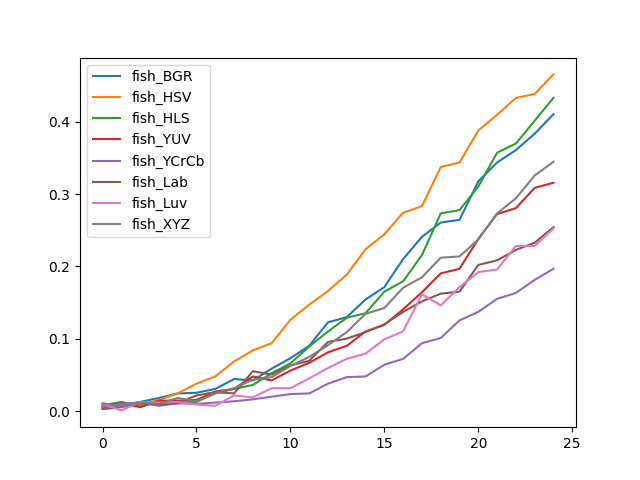

Source data for this figure (header and first rows):
, fish_BGR, fish_HSV, fish_HLS, fish_YUV, fish_YCrCb, fish_Lab, fish_Luv, fish_XYZ
0, 0.005415, 0.006318, 0.008123, 0.004513, 0.005415, 0.002708, 0.009928, 0.01083
1, 0.008123, 0.009025, 0.01264, 0.01083, 0.009928, 0.005415, 0.0009025, 0.006318
2, 0.01264, 0.009025, 0.006318, 0.005415, 0.01173, 0.01083, 0.01264, 0.01173
3, 0.01805, 0.01534, 0.01264, 0.01444, 0.00722, 0.009025, 0.01173, 0.009928
4, 0.02437, 0.02437, 0.01173, 0.01444, 0.01083, 0.01083, 0.01264, 0.01805
5, 0.02527, 0.03791, 0.01264, 0.01534, 0.009928, 0.02166, 0.009025, 0.01354
6, 0.03069, 0.04783, 0.02437, 0.02708, 0.01173, 0.02617, 0.00722, 0.02437
7, 0.04422, 0.06859, 0.03069, 0.03069, 0.01354, 0.02437, 0.02166, 0.03159
8, 0.04242, 0.08394, 0.0361, 0.04783, 0.01625, 0.05505, 0.01895, 0.04332
9, 0.05866, 0.09386, 0.05235, 0.04242, 0.01986, 0.05054, 0.03159, 0.04693
10, 0.0731, 0.1264, 0.06588, 0.05596, 0.02347, 0.06318, 0.03159, 0.06227
11, 0.09025, 0.1471, 0.08935, 0.06679, 0.02437, 0.06949, 0.04513, 0.07491
12, 0.1227, 0.1661, 0.1101, 0.08123, 0.03791, 0.09567, 0.05957, 0.09116
13, 0.13, 0.1886, 0.1291, 0.09025, 0.04693, 0.1002, 0.0722, 0.1092
14, 0.1543, 0.2238, 0.1354, 0.1101, 0.04783, 0.1092, 0.07942, 0.1345
15, 0.1715, 0.2446, 0.1652, 0.1191, 0.06408, 0.12, 0.09928, 0.1426
16, 0.2103, 0.2744, 0.1796, 0.1408, 0.0722, 0.1372, 0.1101, 0.1706
17, 0.241, 0.2834, 0.2157, 0.1643, 0.09386, 0.1516, 0.1616, 0.185
18, 0.2608, 0.3375, 0.2735, 0.1904, 0.1011, 0.1625, 0.1462, 0.2121
19, 0.2644, 0.3439, 0.278, 0.1968, 0.1255, 0.1652, 0.1715, 0.2139
20, 0.3177, 0.3881, 0.3105, 0.2383, 0.1372, 0.2022, 0.1922, 0.2374
21, 0.3439, 0.4097, 0.3574, 0.2726, 0.1552, 0.2085, 0.1958, 0.2735
22, 0.361, 0.4332, 0.37, 0.2807, 0.1634, 0.2229, 0.2283, 0.2942
23, 0.3836, 0.4386, 0.4016, 0.3087, 0.1814, 0.2329, 0.2283, 0.3258
24, 0.4106, 0.4657, 0.4332, 0.3159, 0.1968, 0.2545, 0.2527, 0.3448
